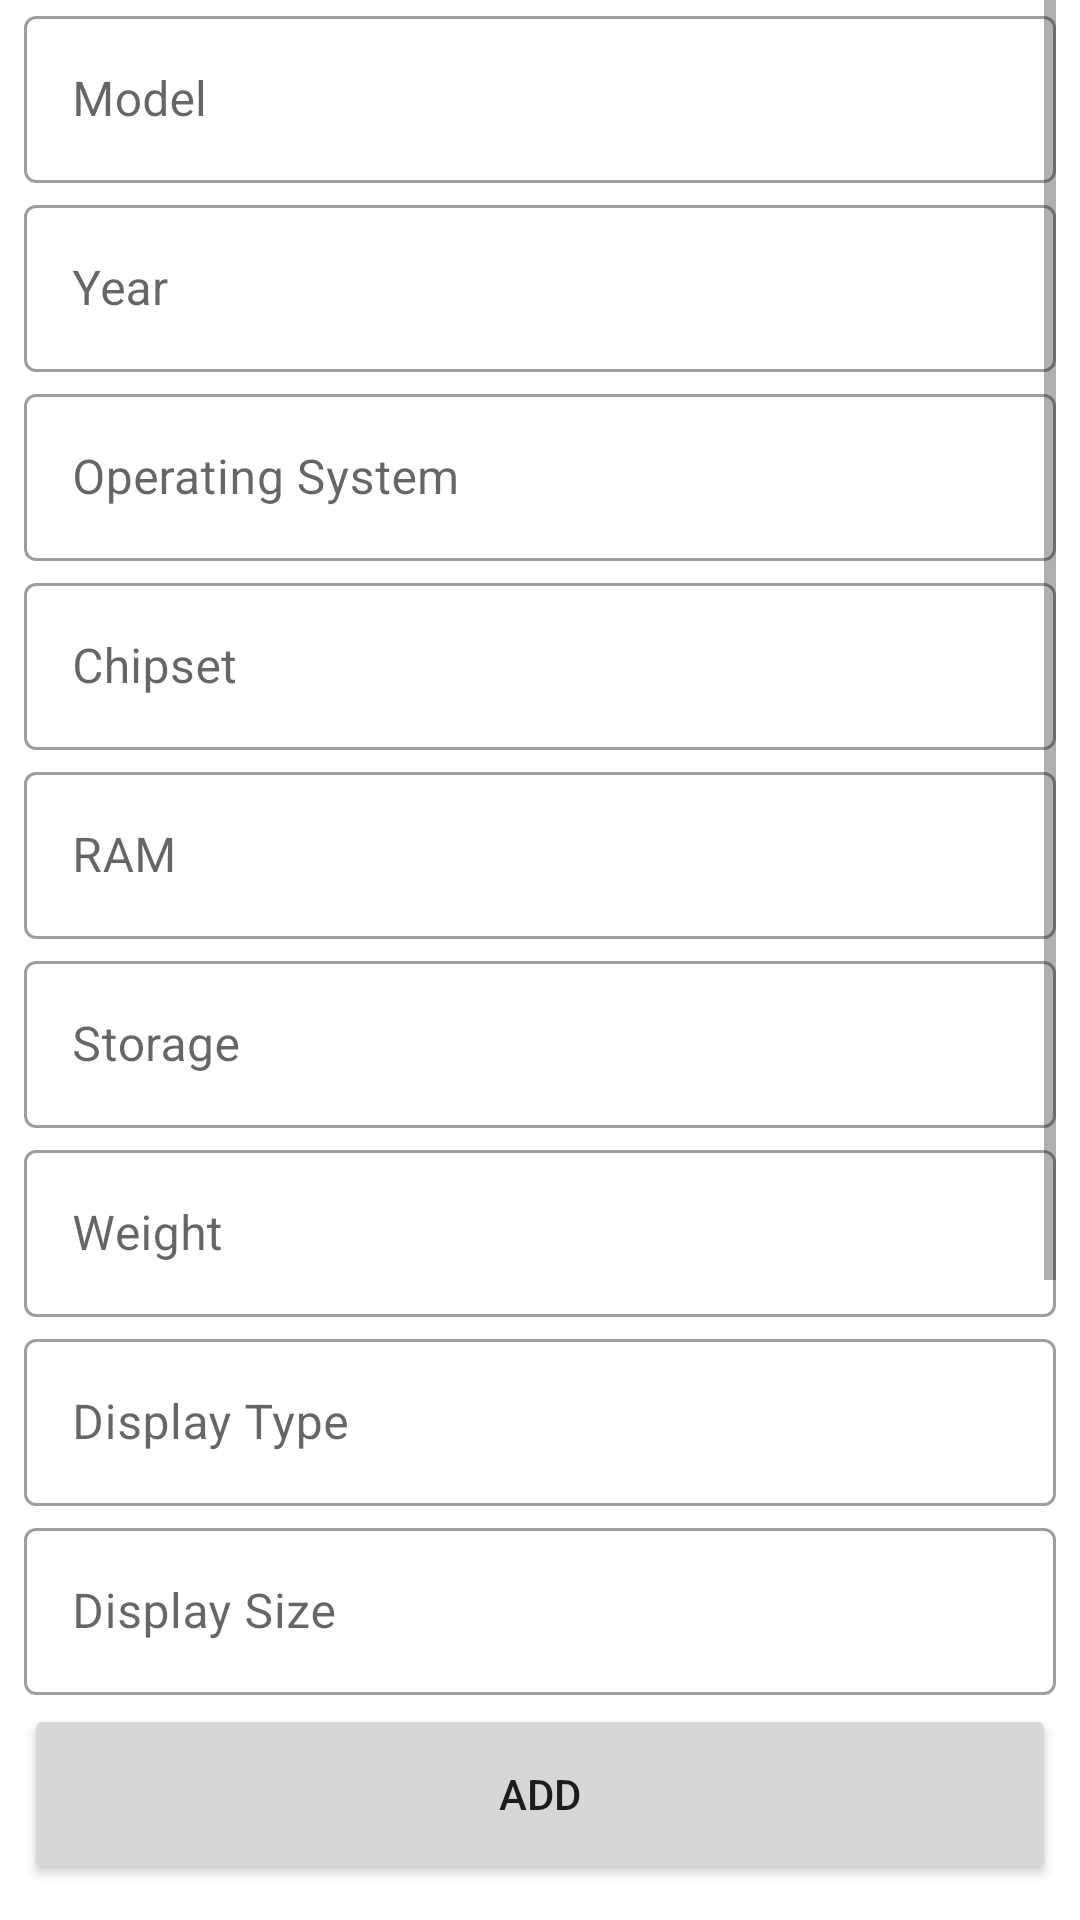

Write the Android layout XML for this screen, with the resource values it uses.
<!-- AndroidManifest.xml: application theme Theme.PhoneApp -->
<!-- res/layout/activity_add_device.xml -->
<?xml version="1.0" encoding="utf-8"?>
<androidx.constraintlayout.widget.ConstraintLayout xmlns:android="http://schemas.android.com/apk/res/android"
    xmlns:app="http://schemas.android.com/apk/res-auto"
    xmlns:tools="http://schemas.android.com/tools"
    android:layout_width="match_parent"
    android:layout_height="match_parent"
    android:orientation="vertical"
    android:paddingHorizontal="8dp"
    android:paddingBottom="12dp"
    tools:context=".AddDeviceActivity">

    <ScrollView
        android:id="@+id/scrollAdd"
        android:layout_width="match_parent"
        android:layout_height="0dp"
        app:layout_constraintBottom_toTopOf="@id/btnAdd"
        app:layout_constraintLeft_toLeftOf="parent"
        app:layout_constraintRight_toRightOf="parent"
        app:layout_constraintTop_toTopOf="parent">

        <LinearLayout
            android:id="@+id/llhAdd"
            android:layout_width="match_parent"
            android:layout_height="wrap_content"
            android:orientation="vertical">

            <com.google.android.material.textfield.TextInputLayout
                style="@style/Widget.MaterialComponents.TextInputLayout.OutlinedBox"
                android:layout_width="match_parent"
                android:layout_height="wrap_content"
                android:layout_marginBottom="2dp">

                <com.google.android.material.textfield.TextInputEditText
                    android:id="@+id/etAddModel"
                    android:layout_width="match_parent"
                    android:layout_height="wrap_content"
                    android:hint="@string/model"
                    android:inputType="text" />
            </com.google.android.material.textfield.TextInputLayout>


            <com.google.android.material.textfield.TextInputLayout
                style="@style/Widget.MaterialComponents.TextInputLayout.OutlinedBox"
                android:layout_width="match_parent"
                android:layout_height="wrap_content"
                android:layout_marginBottom="2dp">

                <com.google.android.material.textfield.TextInputEditText
                    android:id="@+id/etAddYear"
                    android:layout_width="match_parent"
                    android:layout_height="wrap_content"
                    android:hint="@string/year"
                    android:inputType="number" />
            </com.google.android.material.textfield.TextInputLayout>

            <com.google.android.material.textfield.TextInputLayout
                style="@style/Widget.MaterialComponents.TextInputLayout.OutlinedBox"
                android:layout_width="match_parent"
                android:layout_height="wrap_content"
                android:layout_marginBottom="2dp">

                <com.google.android.material.textfield.TextInputEditText
                    android:id="@+id/etAddOS"
                    android:layout_width="match_parent"
                    android:layout_height="wrap_content"
                    android:hint="@string/operating_system"
                    android:inputType="text" />
            </com.google.android.material.textfield.TextInputLayout>

            <com.google.android.material.textfield.TextInputLayout
                style="@style/Widget.MaterialComponents.TextInputLayout.OutlinedBox"
                android:layout_width="match_parent"
                android:layout_height="wrap_content"
                android:layout_marginBottom="2dp">

                <com.google.android.material.textfield.TextInputEditText
                    android:id="@+id/etAddChipset"
                    android:layout_width="match_parent"
                    android:layout_height="wrap_content"
                    android:hint="@string/chipset"
                    android:inputType="text" />
            </com.google.android.material.textfield.TextInputLayout>

            <com.google.android.material.textfield.TextInputLayout
                style="@style/Widget.MaterialComponents.TextInputLayout.OutlinedBox"
                android:layout_width="match_parent"
                android:layout_height="wrap_content"
                android:layout_marginBottom="2dp">

                <com.google.android.material.textfield.TextInputEditText
                    android:id="@+id/etAddRAM"
                    android:layout_width="match_parent"
                    android:layout_height="wrap_content"
                    android:hint="@string/ram"
                    android:inputType="text" />
            </com.google.android.material.textfield.TextInputLayout>

            <com.google.android.material.textfield.TextInputLayout
                style="@style/Widget.MaterialComponents.TextInputLayout.OutlinedBox"
                android:layout_width="match_parent"
                android:layout_height="wrap_content"
                android:layout_marginBottom="2dp">

                <com.google.android.material.textfield.TextInputEditText
                    android:id="@+id/etAddStorage"
                    android:layout_width="match_parent"
                    android:layout_height="wrap_content"
                    android:hint="@string/storage"
                    android:inputType="text" />
            </com.google.android.material.textfield.TextInputLayout>


            <com.google.android.material.textfield.TextInputLayout
                style="@style/Widget.MaterialComponents.TextInputLayout.OutlinedBox"
                android:layout_width="match_parent"
                android:layout_height="wrap_content"
                android:layout_marginBottom="2dp">

                <com.google.android.material.textfield.TextInputEditText
                    android:id="@+id/etAddWeight"
                    android:layout_width="match_parent"
                    android:layout_height="wrap_content"
                    android:hint="@string/weight"
                    android:inputType="number" />
            </com.google.android.material.textfield.TextInputLayout>


            <com.google.android.material.textfield.TextInputLayout
                style="@style/Widget.MaterialComponents.TextInputLayout.OutlinedBox"
                android:layout_width="match_parent"
                android:layout_height="wrap_content"
                android:layout_marginBottom="2dp">

                <com.google.android.material.textfield.TextInputEditText
                    android:id="@+id/etAddDisplayType"
                    android:layout_width="match_parent"
                    android:layout_height="wrap_content"
                    android:hint="@string/display_type"
                    android:inputType="text" />
            </com.google.android.material.textfield.TextInputLayout>


            <com.google.android.material.textfield.TextInputLayout
                style="@style/Widget.MaterialComponents.TextInputLayout.OutlinedBox"
                android:layout_width="match_parent"
                android:layout_height="wrap_content"
                android:layout_marginBottom="2dp">

                <com.google.android.material.textfield.TextInputEditText
                    android:id="@+id/etAddDisplaySize"
                    android:layout_width="match_parent"
                    android:layout_height="wrap_content"
                    android:hint="@string/display_size"
                    android:inputType="numberDecimal" />
            </com.google.android.material.textfield.TextInputLayout>

            <com.google.android.material.textfield.TextInputLayout
                style="@style/Widget.MaterialComponents.TextInputLayout.OutlinedBox"
                android:layout_width="match_parent"
                android:layout_height="wrap_content"
                android:layout_marginBottom="2dp">

                <com.google.android.material.textfield.TextInputEditText
                    android:id="@+id/etAddDisplayResolution"
                    android:layout_width="match_parent"
                    android:layout_height="wrap_content"
                    android:hint="@string/display_resolution"
                    android:inputType="text" />
            </com.google.android.material.textfield.TextInputLayout>

            <com.google.android.material.textfield.TextInputLayout
                style="@style/Widget.MaterialComponents.TextInputLayout.OutlinedBox"
                android:layout_width="match_parent"
                android:layout_height="wrap_content"
                android:layout_marginBottom="2dp">

                <com.google.android.material.textfield.TextInputEditText
                    android:id="@+id/etAddBattery"
                    android:layout_width="match_parent"
                    android:layout_height="wrap_content"
                    android:hint="@string/battery"
                    android:inputType="number" />
            </com.google.android.material.textfield.TextInputLayout>

            <com.google.android.material.textfield.TextInputLayout
                style="@style/Widget.MaterialComponents.TextInputLayout.OutlinedBox"
                android:layout_width="match_parent"
                android:layout_height="wrap_content"
                android:layout_marginBottom="2dp">

                <com.google.android.material.textfield.TextInputEditText
                    android:id="@+id/etAddPrice"
                    android:layout_width="match_parent"
                    android:layout_height="wrap_content"
                    android:hint="@string/price"
                    android:inputType="number" />
            </com.google.android.material.textfield.TextInputLayout>
        </LinearLayout>

    </ScrollView>

    <Button
        android:id="@+id/btnAdd"
        android:layout_width="match_parent"
        android:layout_height="60dp"
        android:onClick="addPhone"
        android:text="@string/add"
        app:layout_constraintBottom_toBottomOf="parent"
        app:layout_constraintLeft_toLeftOf="parent"
        app:layout_constraintRight_toRightOf="parent"
        app:layout_constraintTop_toBottomOf="@id/scrollAdd" />
</androidx.constraintlayout.widget.ConstraintLayout>
<!-- resources referenced by this layout -->
<resources>
  <string name="add">Add</string>
  <string name="battery">Battery</string>
  <string name="chipset">Chipset</string>
  <string name="display_resolution">Display Resolution</string>
  <string name="display_size">Display Size</string>
  <string name="display_type">Display Type</string>
  <string name="model">Model</string>
  <string name="operating_system">Operating System</string>
  <string name="price">Price</string>
  <string name="ram">RAM</string>
  <string name="storage">Storage</string>
  <string name="weight">Weight</string>
  <string name="year">Year</string>
  <style name="Theme.PhoneApp" parent="Theme.MaterialComponents.DayNight.DarkActionBar">
          
          <item name="colorPrimary">@color/black</item>
          
      </style>
  <!-- not gathered from this repository: default colours our renderer supplied (Android Studio template values) -->
  <color name="black">#FF000000</color>
</resources>
